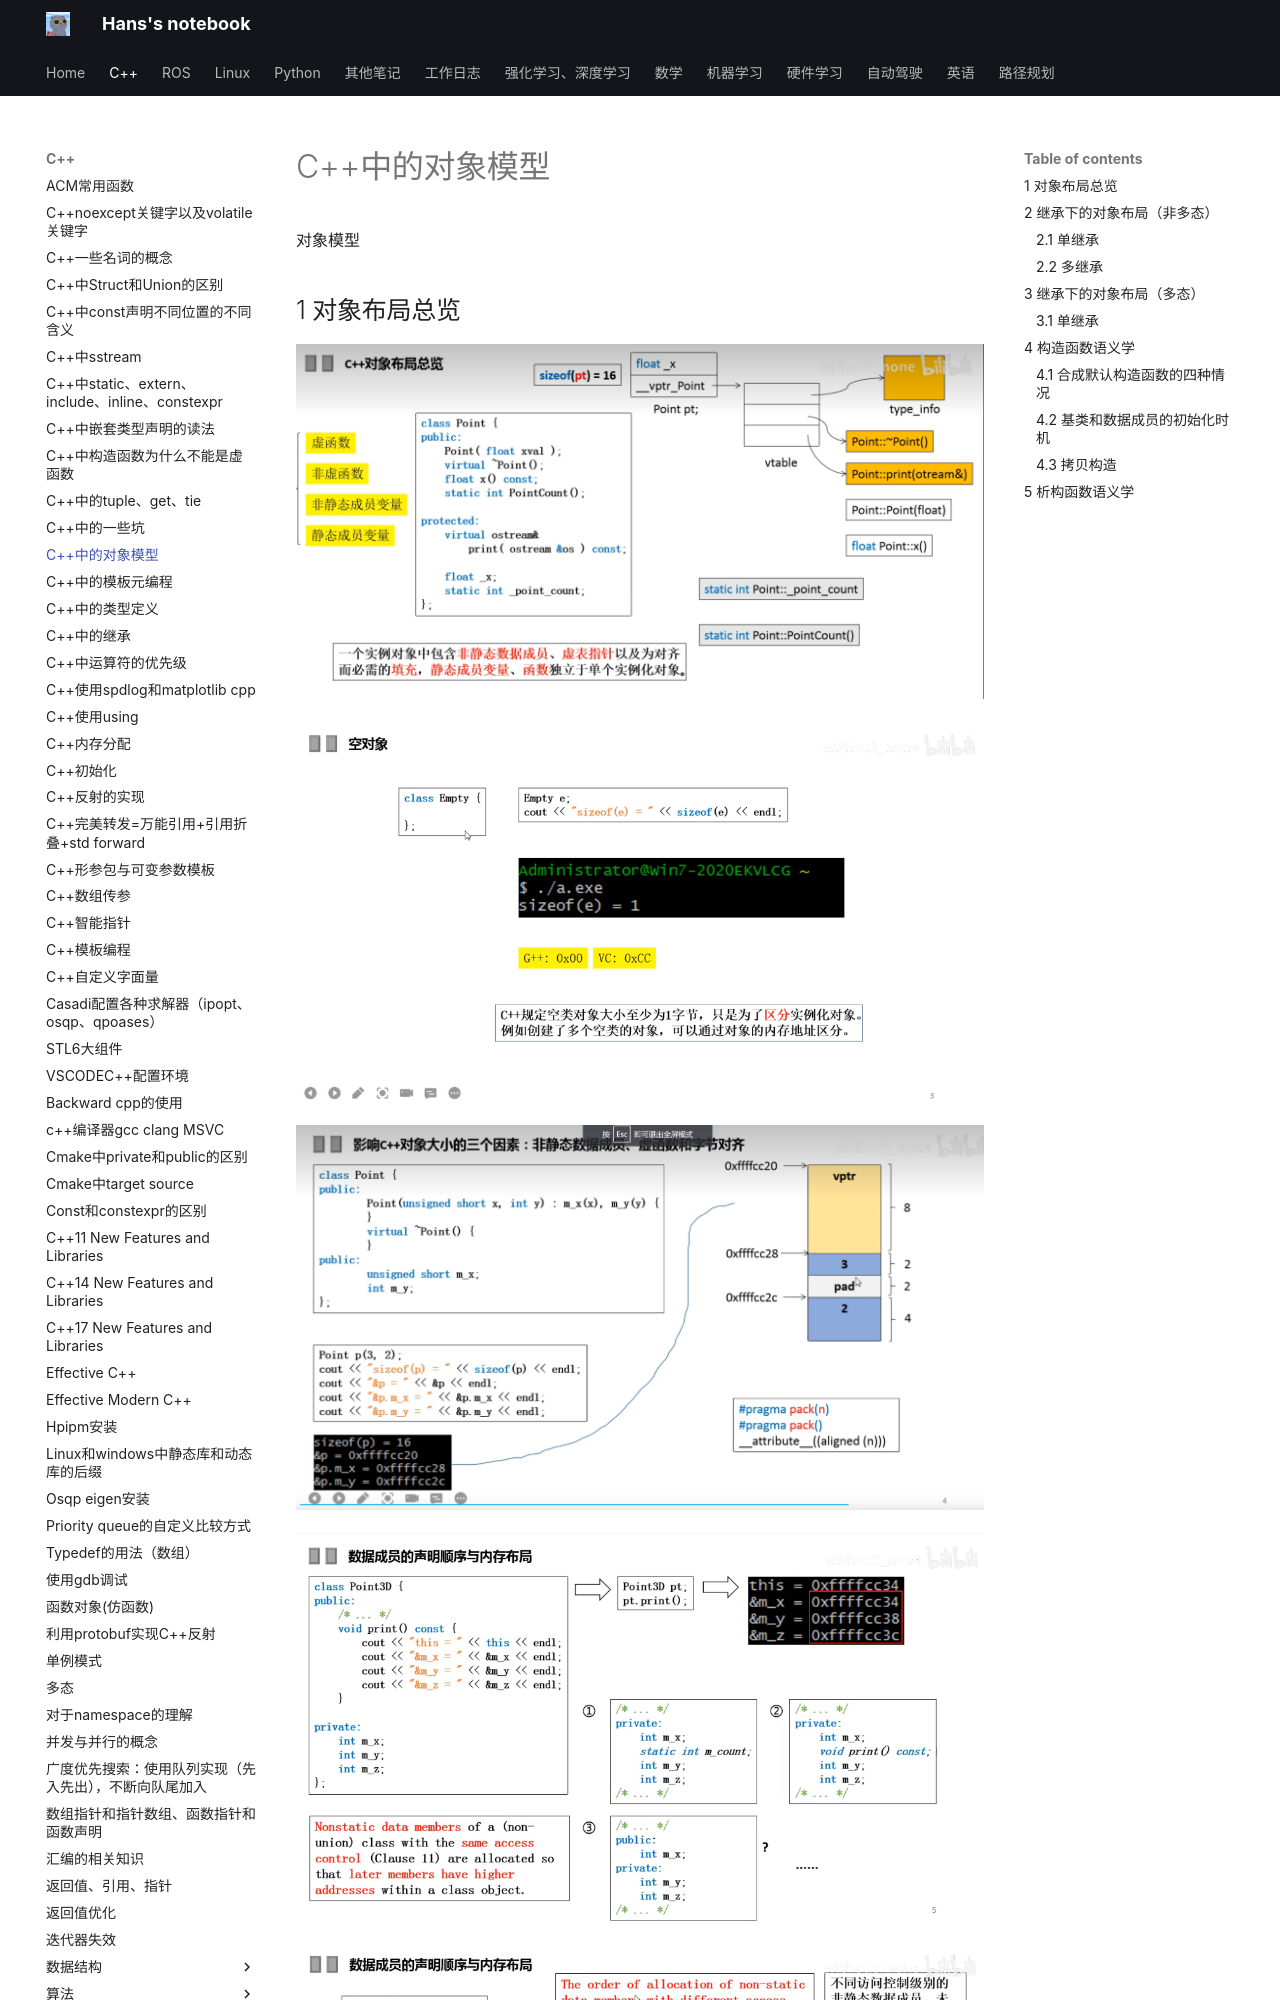

repository: hs867785578/my_note · page: C++/C++中的对象模型/index.html · generator: mkdocs

对象模型
## 1 对象布局总览

![](images/C++中的对象模型_image_1.png)

![](images/C++中的对象模型_image_2.png)


![](images/C++中的对象模型_image_3.png)

![](images/C++中的对象模型_image_4.png)



![](images/C++中的对象模型_image_5.png)

## 2 继承下的对象布局（非多态）

**继承时，基类在低地址，子类在高地址。**

### 2.1 单继承

![](images/C++中的对象模型_image_6.png)
![](images/C++中的对象模型_image_7.png)


### 2.2 多继承

![](images/C++中的对象模型_image_8.png)
